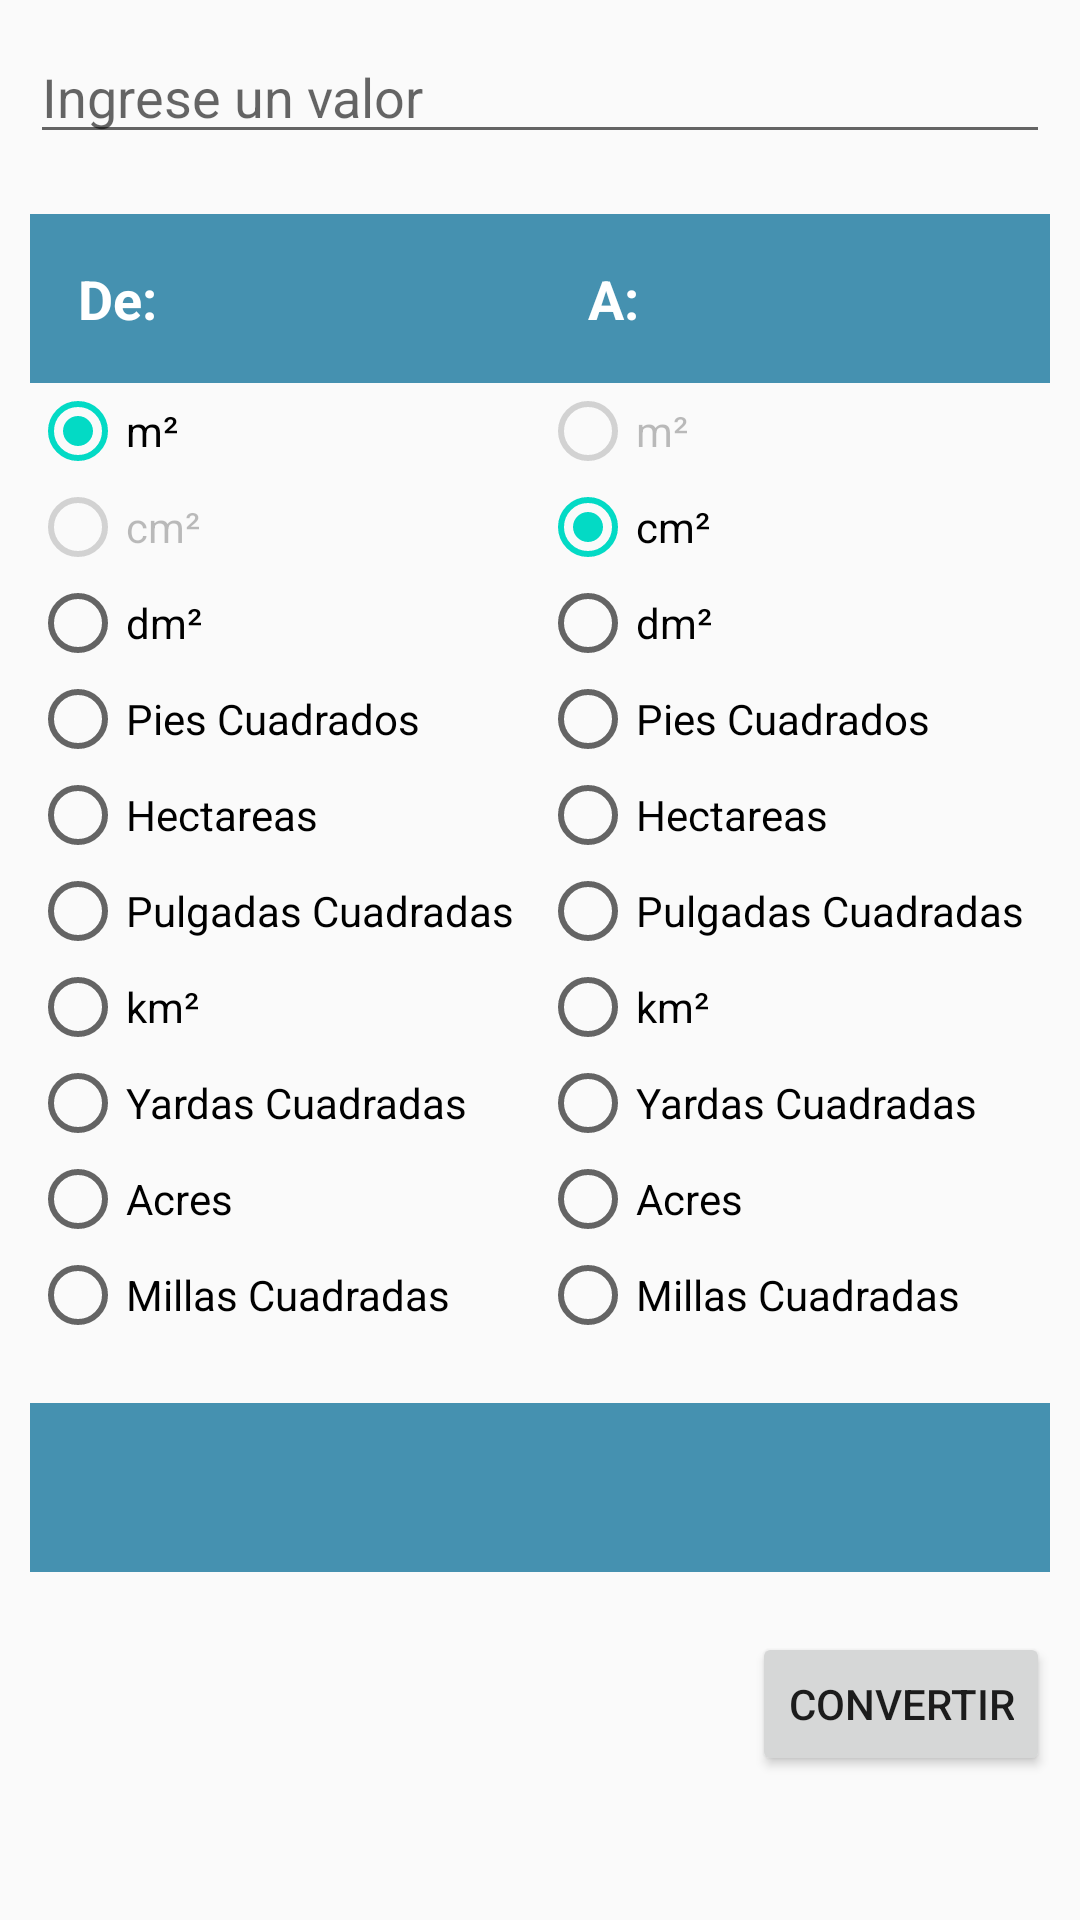

The Android layout XML behind this screen, and the referenced resources:
<!-- AndroidManifest.xml: application theme AppTheme -->
<!-- res/layout/fragment_area.xml -->
<?xml version="1.0" encoding="utf-8"?>
<ScrollView
    xmlns:android="http://schemas.android.com/apk/res/android"
    xmlns:tools="http://schemas.android.com/tools"
    android:layout_width="match_parent"
    android:layout_height="match_parent"
    >

    <LinearLayout
        android:layout_width="match_parent"
        android:layout_height="wrap_content"
        android:orientation="vertical"
        tools:context=".Fragmentos.FragmentPeso">

        <EditText
            android:layout_width="match_parent"
            android:layout_height="wrap_content"
            android:hint="@string/ingrese_un_valor"
            android:id="@+id/etEntrada"
            android:inputType="numberDecimal"
            android:layout_margin="10dp"
            android:importantForAutofill="no" />

        <LinearLayout
            android:layout_width="match_parent"
            android:layout_height="0dp"
            android:orientation="horizontal"
            android:layout_margin="10dp"
            android:layout_weight="1">

            <RadioGroup
                android:layout_width="wrap_content"
                android:layout_height="match_parent"
                android:layout_weight=".5"
                android:id="@+id/rgDE"
                tools:ignore="NestedWeights">

                <TextView
                    android:layout_width="match_parent"
                    android:layout_height="wrap_content"
                    style="@style/CategoryStyle"
                    android:background="@color/categoria_peso"
                    android:text="@string/de"/>

                <RadioButton
                    style="@style/RadioButtonStyle"
                    android:checked="true"
                    android:text="@string/m2"
                    android:id="@+id/rbM2DE"
                    />

                <RadioButton
                    style="@style/RadioButtonStyle"
                    android:enabled="false"
                    android:text="@string/cm2"
                    android:id="@+id/rbCM2DE"
                    />

                <RadioButton
                    style="@style/RadioButtonStyle"
                    android:text="@string/dm2"
                    android:id="@+id/rbDM2DE"
                    />

                <RadioButton
                    style="@style/RadioButtonStyle"
                    android:text="@string/pies_cuadrados"
                    android:id="@+id/rbPies2DE"
                    />

                <RadioButton
                    style="@style/RadioButtonStyle"
                    android:text="@string/hectareas"
                    android:id="@+id/rbHectareasDE"
                    />

                <RadioButton
                    style="@style/RadioButtonStyle"
                    android:text="@string/pulgadas_cuadradas"
                    android:id="@+id/rbPulgadas2DE"
                    />

                <RadioButton
                    style="@style/RadioButtonStyle"
                    android:text="@string/km2"
                    android:id="@+id/rbKM2DE"
                    />

                <RadioButton
                    style="@style/RadioButtonStyle"
                    android:text="@string/yardas_cuadradas"
                    android:id="@+id/rbYardas2DE"
                    />

                <RadioButton
                    style="@style/RadioButtonStyle"
                    android:text="@string/acres"
                    android:id="@+id/rbAcresDE"
                    />

                <RadioButton
                    style="@style/RadioButtonStyle"
                    android:text="@string/millas_cuadradas"
                    android:id="@+id/rbMillas2DE"
                    />

            </RadioGroup>

            <RadioGroup
                android:layout_width="wrap_content"
                android:layout_height="match_parent"
                android:id="@+id/rgA"
                android:layout_weight=".5">

                <TextView
                    android:layout_width="match_parent"
                    android:layout_height="wrap_content"
                    style="@style/CategoryStyle"
                    android:background="@color/categoria_peso"
                    android:text="@string/a"/>

                <RadioButton
                    style="@style/RadioButtonStyle"
                    android:enabled="false"
                    android:text="@string/m2"
                    android:id="@+id/rbM2A"
                    />

                <RadioButton
                    style="@style/RadioButtonStyle"
                    android:checked="true"
                    android:text="@string/cm2"
                    android:id="@+id/rbCM2A"
                    />

                <RadioButton
                    style="@style/RadioButtonStyle"
                    android:text="@string/dm2"
                    android:id="@+id/rbDM2A"
                    />

                <RadioButton
                    style="@style/RadioButtonStyle"
                    android:text="@string/pies_cuadrados"
                    android:id="@+id/rbPies2A"
                    />

                <RadioButton
                    style="@style/RadioButtonStyle"
                    android:text="@string/hectareas"
                    android:id="@+id/rbHectareasA"
                    />

                <RadioButton
                    style="@style/RadioButtonStyle"
                    android:text="@string/pulgadas_cuadradas"
                    android:id="@+id/rbPulgadas2A"
                    />

                <RadioButton
                    style="@style/RadioButtonStyle"
                    android:text="@string/km2"
                    android:id="@+id/rbKM2A"
                    />

                <RadioButton
                    style="@style/RadioButtonStyle"
                    android:text="@string/yardas_cuadradas"
                    android:id="@+id/rbYardas2A"
                    />

                <RadioButton
                    style="@style/RadioButtonStyle"
                    android:text="@string/acres"
                    android:id="@+id/rbAcresA"
                    />

                <RadioButton
                    style="@style/RadioButtonStyle"
                    android:text="@string/millas_cuadradas"
                    android:id="@+id/rbMillas2A"
                    />

            </RadioGroup>

        </LinearLayout>

        <TextView
            android:layout_width="match_parent"
            android:layout_height="wrap_content"
            style="@style/CategoryStyle"
            android:background="@color/categoria_peso"
            android:layout_margin="10dp"
            android:id="@+id/tvResultado"/>

        <Button
            android:layout_width="wrap_content"
            android:layout_height="wrap_content"
            android:layout_margin="10dp"
            android:text="@string/convertir"
            android:layout_gravity="end"
            android:id="@+id/bConvertir"
            />
    </LinearLayout>
</ScrollView>
<!-- resources referenced by this layout -->
<resources>
  <color name="categoria_peso">#4591B0</color>
  <string name="a">A:</string>
  <string name="acres">Acres</string>
  <string name="cm2">cm²</string>
  <string name="convertir">convertir</string>
  <string name="de">De:</string>
  <string name="dm2">dm²</string>
  <string name="hectareas">Hectareas</string>
  <string name="ingrese_un_valor">Ingrese un valor</string>
  <string name="km2">km²</string>
  <string name="m2">m²</string>
  <string name="millas_cuadradas">Millas Cuadradas</string>
  <string name="pies_cuadrados">Pies Cuadrados</string>
  <string name="pulgadas_cuadradas">Pulgadas Cuadradas</string>
  <string name="yardas_cuadradas">Yardas Cuadradas</string>
  <style name="CategoryStyle">
          <item name="android:layout_width">match_parent</item>
          <item name="android:layout_height">match_parent</item>
          <item name="android:gravity">center_vertical</item>
          <item name="android:padding">16dp</item>
          <item name="android:textColor">@android:color/white</item>
          <item name="android:textStyle">bold</item>
          <item name="android:textAppearance">?android:textAppearanceMedium</item>
          <item name="android:onClick">onClick</item>
      </style>
  <style name="RadioButtonStyle">
          <item name="android:layout_width">match_parent</item>
          <item name="android:layout_height">wrap_content</item>
          <item name="android:layout_weight">1</item>
      </style>
  <style name="AppTheme" parent="Theme.AppCompat.Light.DarkActionBar">
          
          <item name="colorPrimary">@color/colorPrimary</item>
          <item name="colorPrimaryDark">@color/colorPrimaryDark</item>
          <item name="colorAccent">@color/colorAccent</item>
      </style>
  <color name="colorPrimary">#6200EE</color>
  <color name="colorPrimaryDark">#3700B3</color>
  <color name="colorAccent">#03DAC5</color>
  
      //colores categorias
</resources>
